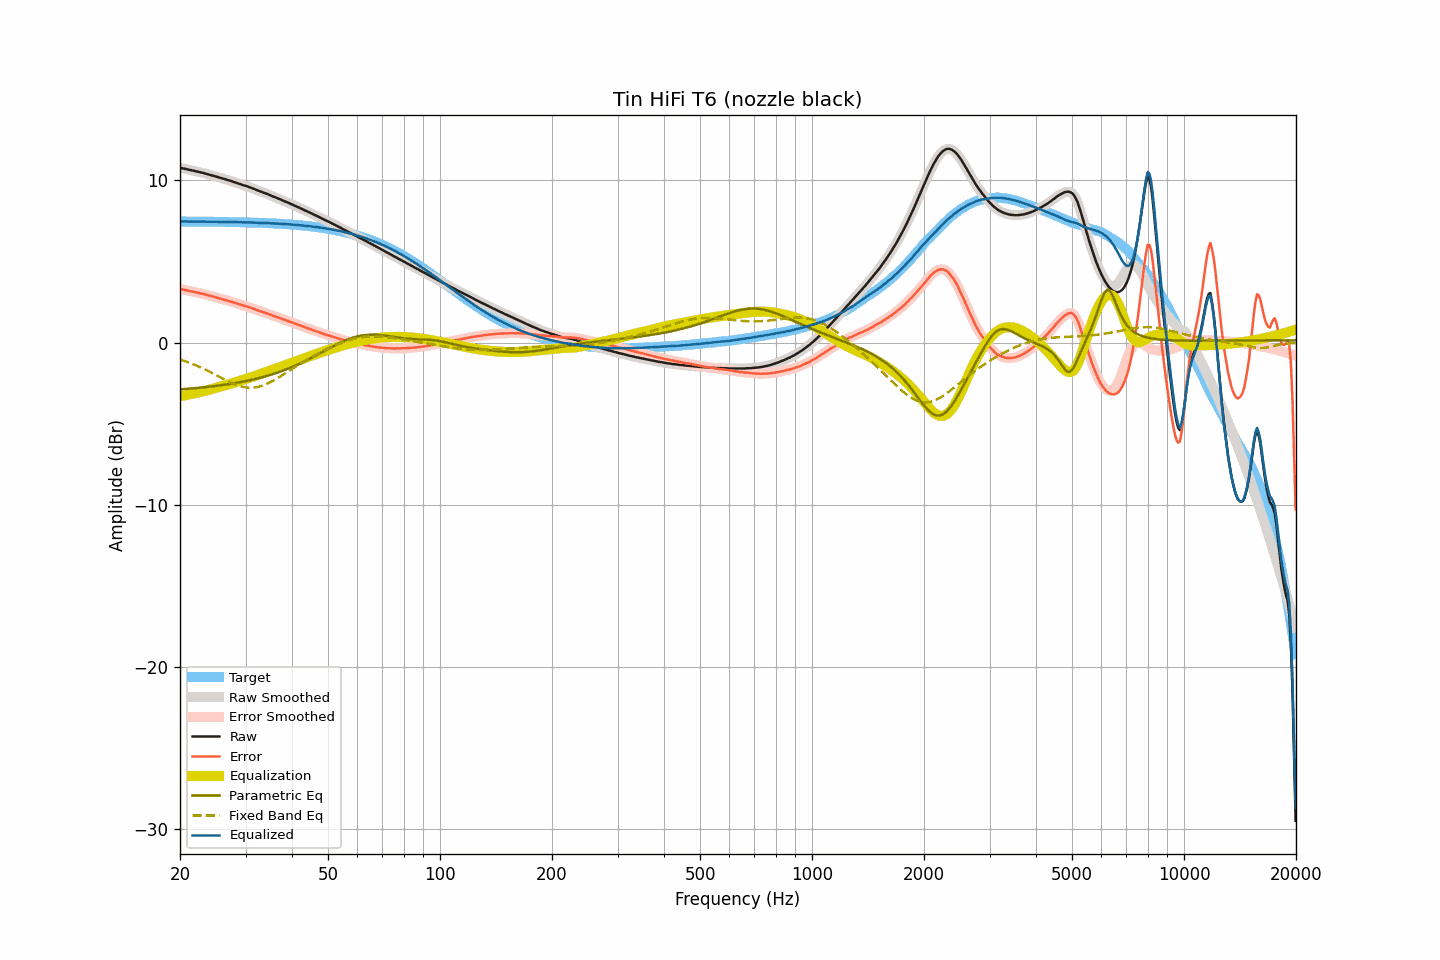

Values plotted in this chart, from the file beside it:
frequency, raw, smoothed, error, error_smoothed, equalization, parametric_eq, fixed_band_eq, equalized_raw, equalized_smoothed, target
20.00, 10.78, 10.78, 3.31, 3.31, -3.31, -2.88, -1.04, 7.47, 7.47, 7.47
20.20, 10.76, 10.76, 3.29, 3.29, -3.29, -2.87, -1.07, 7.47, 7.47, 7.47
20.40, 10.74, 10.74, 3.27, 3.27, -3.27, -2.87, -1.10, 7.47, 7.47, 7.47
20.61, 10.72, 10.72, 3.25, 3.25, -3.25, -2.86, -1.14, 7.47, 7.47, 7.47
20.81, 10.70, 10.69, 3.23, 3.23, -3.23, -2.85, -1.17, 7.47, 7.47, 7.47
21.02, 10.67, 10.67, 3.20, 3.20, -3.21, -2.84, -1.21, 7.46, 7.47, 7.47
21.23, 10.65, 10.65, 3.18, 3.18, -3.18, -2.83, -1.24, 7.46, 7.46, 7.47
21.44, 10.63, 10.63, 3.16, 3.16, -3.16, -2.83, -1.28, 7.46, 7.46, 7.46
21.66, 10.61, 10.61, 3.14, 3.14, -3.14, -2.82, -1.32, 7.47, 7.46, 7.46
21.87, 10.59, 10.58, 3.12, 3.12, -3.12, -2.81, -1.36, 7.47, 7.46, 7.46
22.09, 10.56, 10.56, 3.10, 3.10, -3.10, -2.80, -1.40, 7.46, 7.46, 7.46
22.31, 10.54, 10.54, 3.08, 3.08, -3.08, -2.79, -1.44, 7.46, 7.46, 7.46
22.54, 10.52, 10.52, 3.06, 3.06, -3.06, -2.78, -1.49, 7.46, 7.46, 7.46
22.76, 10.50, 10.50, 3.04, 3.04, -3.03, -2.77, -1.53, 7.46, 7.46, 7.46
22.99, 10.47, 10.47, 3.01, 3.01, -3.01, -2.76, -1.58, 7.46, 7.46, 7.46
23.22, 10.45, 10.45, 2.99, 2.99, -2.98, -2.75, -1.63, 7.46, 7.46, 7.46
23.45, 10.42, 10.42, 2.96, 2.96, -2.96, -2.74, -1.67, 7.46, 7.46, 7.46
23.69, 10.39, 10.39, 2.93, 2.93, -2.93, -2.73, -1.72, 7.45, 7.45, 7.46
23.92, 10.36, 10.36, 2.90, 2.90, -2.91, -2.72, -1.77, 7.45, 7.45, 7.45
24.16, 10.33, 10.33, 2.87, 2.88, -2.88, -2.71, -1.82, 7.45, 7.45, 7.45
24.40, 10.31, 10.30, 2.86, 2.85, -2.85, -2.70, -1.87, 7.46, 7.45, 7.45
24.65, 10.28, 10.28, 2.83, 2.83, -2.82, -2.68, -1.92, 7.45, 7.45, 7.45
24.89, 10.25, 10.25, 2.80, 2.80, -2.80, -2.67, -1.97, 7.45, 7.45, 7.45
25.14, 10.22, 10.22, 2.77, 2.77, -2.77, -2.66, -2.03, 7.45, 7.45, 7.45
25.39, 10.19, 10.19, 2.74, 2.74, -2.74, -2.65, -2.08, 7.44, 7.44, 7.45
25.65, 10.16, 10.16, 2.71, 2.71, -2.72, -2.63, -2.13, 7.44, 7.44, 7.45
25.91, 10.13, 10.13, 2.68, 2.69, -2.69, -2.62, -2.18, 7.44, 7.44, 7.44
26.16, 10.11, 10.10, 2.67, 2.66, -2.66, -2.61, -2.23, 7.44, 7.44, 7.44
26.43, 10.08, 10.08, 2.64, 2.64, -2.64, -2.59, -2.29, 7.44, 7.44, 7.44
26.69, 10.05, 10.05, 2.61, 2.61, -2.61, -2.58, -2.34, 7.44, 7.44, 7.44
26.96, 10.02, 10.02, 2.58, 2.58, -2.58, -2.56, -2.38, 7.44, 7.44, 7.44
27.23, 9.99, 9.99, 2.55, 2.55, -2.55, -2.55, -2.43, 7.44, 7.44, 7.44
27.50, 9.96, 9.95, 2.52, 2.52, -2.52, -2.53, -2.48, 7.44, 7.43, 7.43
27.77, 9.92, 9.92, 2.49, 2.49, -2.49, -2.51, -2.52, 7.43, 7.43, 7.43
28.05, 9.89, 9.89, 2.46, 2.46, -2.46, -2.50, -2.56, 7.43, 7.43, 7.43
28.33, 9.86, 9.85, 2.43, 2.43, -2.43, -2.48, -2.60, 7.43, 7.43, 7.43
28.62, 9.82, 9.82, 2.39, 2.40, -2.40, -2.46, -2.64, 7.42, 7.43, 7.42
28.90, 9.79, 9.79, 2.36, 2.36, -2.37, -2.44, -2.67, 7.42, 7.42, 7.42
29.19, 9.76, 9.75, 2.34, 2.33, -2.34, -2.43, -2.70, 7.42, 7.42, 7.42
29.48, 9.72, 9.72, 2.30, 2.30, -2.30, -2.41, -2.72, 7.41, 7.42, 7.42
29.78, 9.69, 9.69, 2.27, 2.27, -2.27, -2.39, -2.74, 7.41, 7.41, 7.42
30.08, 9.66, 9.66, 2.25, 2.24, -2.24, -2.37, -2.76, 7.41, 7.41, 7.41
30.38, 9.63, 9.63, 2.22, 2.22, -2.21, -2.35, -2.77, 7.41, 7.41, 7.41
30.68, 9.59, 9.59, 2.18, 2.18, -2.18, -2.33, -2.77, 7.41, 7.41, 7.41
30.99, 9.56, 9.56, 2.15, 2.15, -2.15, -2.30, -2.78, 7.41, 7.41, 7.40
31.30, 9.52, 9.52, 2.12, 2.12, -2.11, -2.28, -2.77, 7.40, 7.40, 7.40
31.61, 9.48, 9.48, 2.08, 2.08, -2.08, -2.26, -2.77, 7.40, 7.40, 7.40
31.93, 9.44, 9.44, 2.04, 2.04, -2.04, -2.23, -2.75, 7.39, 7.39, 7.39
32.24, 9.40, 9.40, 2.01, 2.01, -2.01, -2.21, -2.74, 7.39, 7.39, 7.39
32.57, 9.36, 9.36, 1.97, 1.97, -1.97, -2.19, -2.71, 7.38, 7.38, 7.39
32.89, 9.32, 9.32, 1.93, 1.94, -1.94, -2.16, -2.69, 7.38, 7.38, 7.38
33.22, 9.29, 9.28, 1.91, 1.90, -1.90, -2.13, -2.66, 7.38, 7.38, 7.38
33.55, 9.25, 9.25, 1.87, 1.87, -1.87, -2.11, -2.62, 7.38, 7.38, 7.38
33.89, 9.21, 9.21, 1.84, 1.84, -1.84, -2.08, -2.58, 7.37, 7.38, 7.37
34.23, 9.18, 9.17, 1.81, 1.81, -1.80, -2.05, -2.54, 7.38, 7.37, 7.37
34.57, 9.14, 9.13, 1.77, 1.77, -1.77, -2.02, -2.49, 7.37, 7.37, 7.36
34.92, 9.09, 9.09, 1.73, 1.73, -1.73, -1.99, -2.45, 7.36, 7.36, 7.36
35.27, 9.05, 9.05, 1.69, 1.69, -1.70, -1.96, -2.39, 7.35, 7.35, 7.35
35.62, 9.01, 9.01, 1.66, 1.66, -1.66, -1.93, -2.34, 7.35, 7.35, 7.35
35.97, 8.97, 8.97, 1.62, 1.62, -1.62, -1.90, -2.29, 7.34, 7.34, 7.34
... 635 more rows
